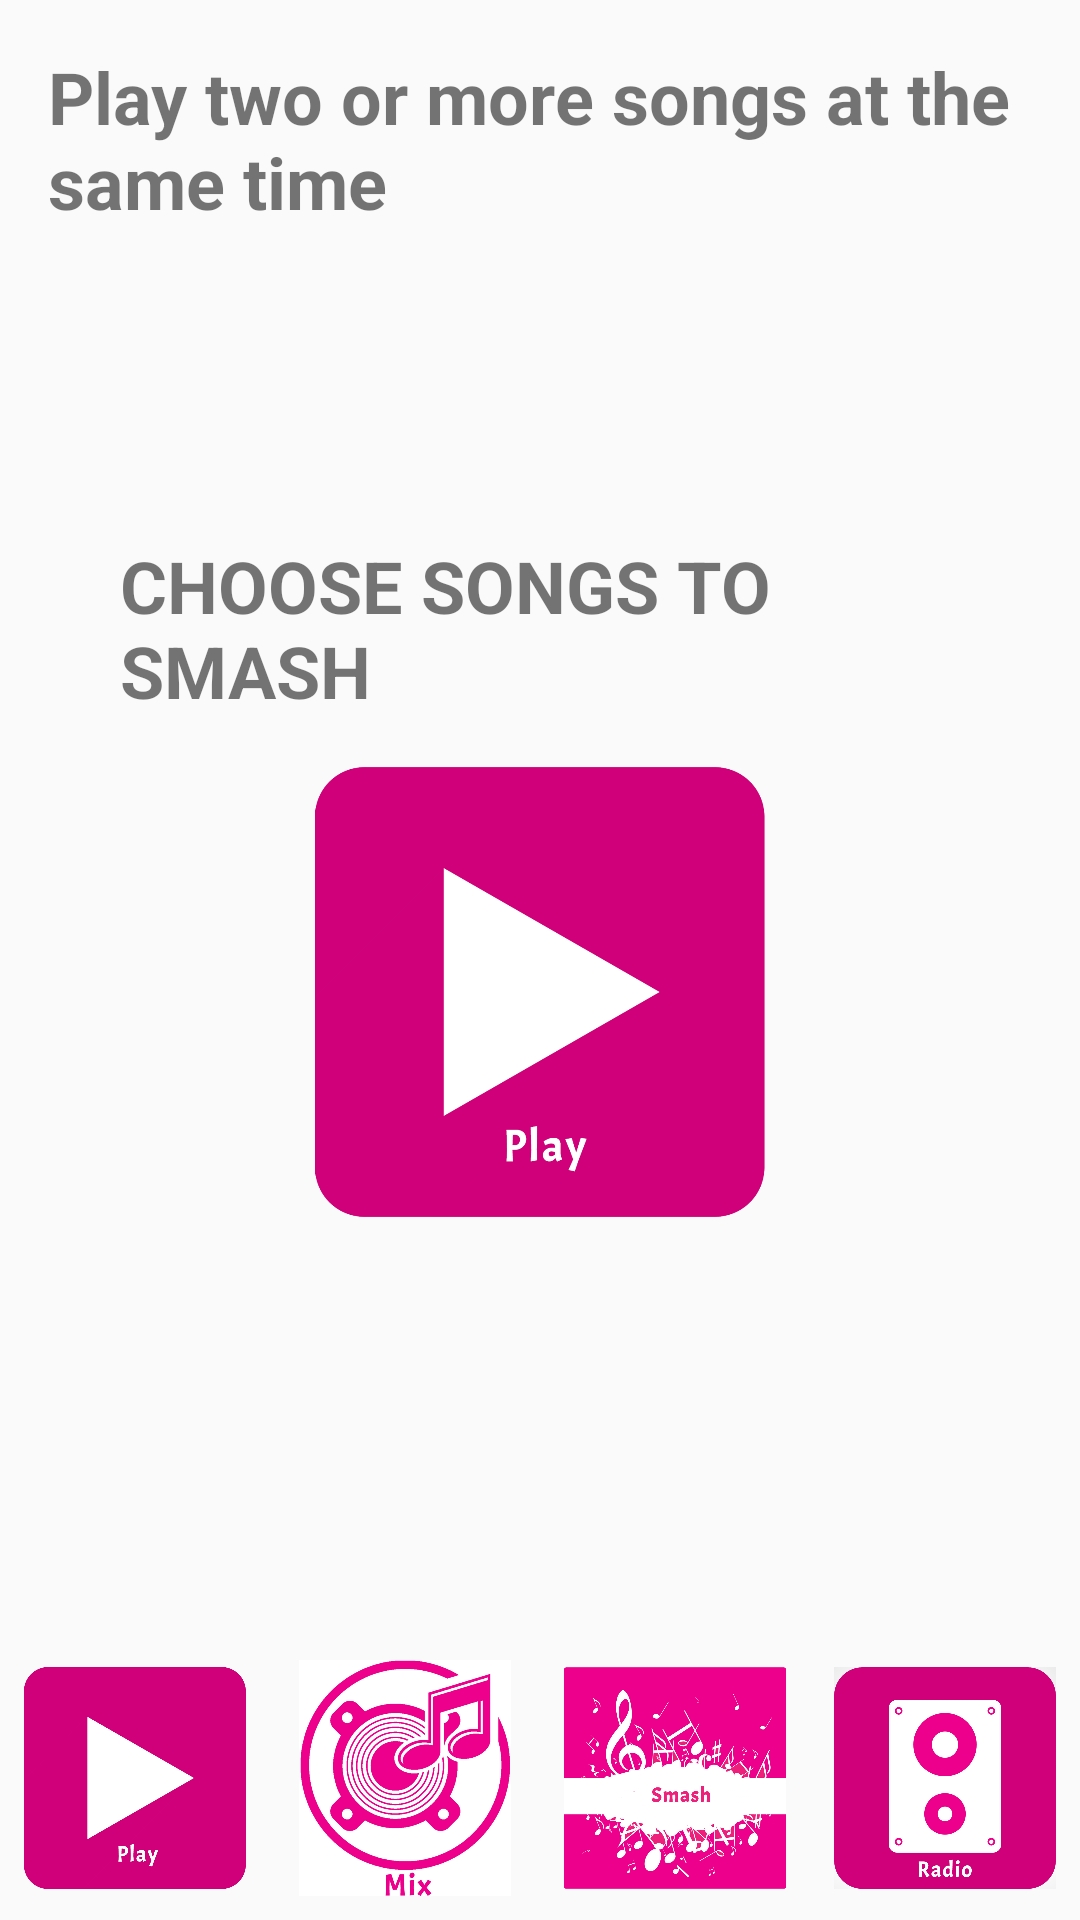

Layout XML and referenced resources for this Android screen:
<!-- AndroidManifest.xml: application theme AppTheme -->
<!-- res/layout/activity_smash.xml -->
<?xml version="1.0" encoding="utf-8"?>
<LinearLayout xmlns:android="http://schemas.android.com/apk/res/android"
    android:layout_width="match_parent"
    android:layout_height="match_parent"
    android:orientation="vertical">

    <LinearLayout
        android:layout_width="wrap_content"
        android:layout_height="wrap_content"
        android:layout_weight="2"
        android:gravity="center|top">

        <TextView
            android:id="@+id/intro_smash"
            style="@style/IntroText"
            android:text="@string/smash_intro" />

    </LinearLayout>

    <RelativeLayout
        android:layout_width="wrap_content"
        android:layout_height="wrap_content"
        android:layout_weight="5">

        <LinearLayout
            android:id="@+id/user_interface"
            android:layout_width="wrap_content"
            android:layout_height="wrap_content"
            android:orientation="vertical"
            android:padding="24dp">

            <TextView
                android:id="@+id/user_interface_view"
                style="@style/IntroText"
                android:text="CHOOSE SONGS TO SMASH" />

            <ImageView
                android:layout_width="150dp"
                android:layout_height="150dp"
                android:layout_below="@id/user_interface_view"
                android:src="@drawable/play"
                android:layout_gravity="center" />
        </LinearLayout>

    </RelativeLayout>

    
    <LinearLayout
        android:layout_width="match_parent"
        android:layout_height="48dp"
        android:layout_weight="2"
        android:gravity="center|bottom"
        android:orientation="horizontal">

        <include
            android:id="@+id/id"
            layout="@layout/common_menu" />

    </LinearLayout>

</LinearLayout>
<!-- res/layout/common_menu.xml (included above) -->
<?xml version="1.0" encoding="utf-8"?>
<LinearLayout xmlns:android="http://schemas.android.com/apk/res/android"
    android:layout_width="match_parent"
    android:layout_height="match_parent"
    android:orientation="horizontal">

    <ImageView
        android:id="@+id/min_play"
        android:layout_width="wrap_content"
        android:layout_height="wrap_content"
        android:layout_weight="1"
        android:padding="8dp"
        android:src="@drawable/play" />

    <ImageView
        android:id="@+id/min_mix"
        android:layout_width="wrap_content"
        android:layout_height="wrap_content"
        android:layout_weight="1"
        android:padding="8dp"
        android:src="@drawable/mix" />

    <ImageView
        android:id="@+id/min_smash"
        android:layout_width="wrap_content"
        android:layout_height="wrap_content"
        android:layout_weight="1"
        android:padding="8dp"
        android:src="@drawable/smash" />

    <ImageView
        android:id="@+id/min_radio"
        android:layout_width="wrap_content"
        android:layout_height="wrap_content"
        android:layout_weight="1"
        android:padding="8dp"
        android:src="@drawable/playing" />

</LinearLayout>
<!-- resources referenced by this layout -->
<resources>
  <!-- drawable mix: png bitmap (drawable, 275273 bytes) -->
  <!-- drawable play: png bitmap (drawable, 35299 bytes) -->
  <!-- drawable playing: png bitmap (drawable, 54885 bytes) -->
  <!-- drawable smash: png bitmap (drawable, 198714 bytes) -->
  <string name="smash_intro">Play two or more songs at the same time</string>
  <style name="IntroText">
          <item name="android:layout_width">wrap_content</item>
          <item name="android:layout_height">wrap_content</item>
          <item name="android:padding">16dp</item>
          <item name="android:textSize">24sp</item>
          <item name="android:textStyle">bold</item>
      </style>
  <style name="AppTheme" parent="Theme.AppCompat.Light.DarkActionBar">
          
          <item name="colorPrimary">@color/colorPrimary</item>
          <item name="colorPrimaryDark">@color/colorPrimaryDark</item>
          <item name="colorAccent">@color/colorAccent</item>
      </style>
  <color name="colorPrimary">#EC407A</color>
  <color name="colorPrimaryDark">#ec008c</color>
  <color name="colorAccent">#C2185B</color>
</resources>
